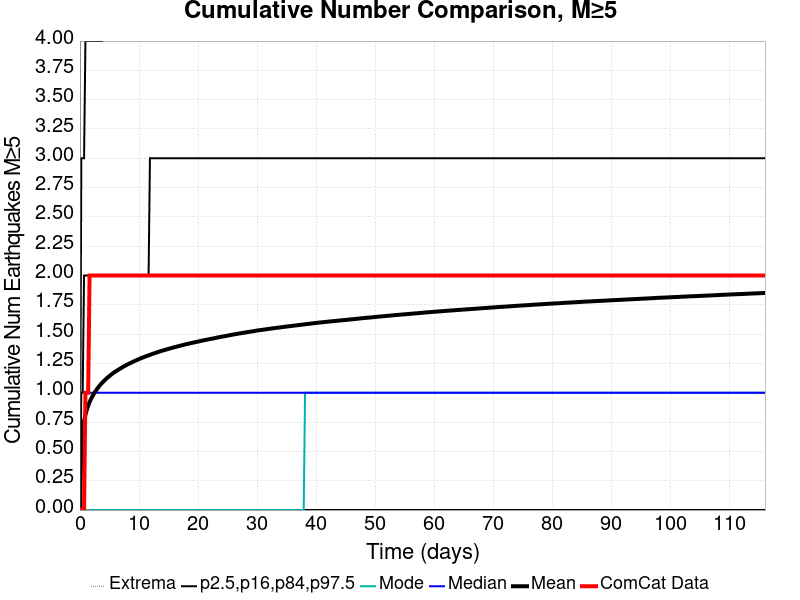

Values plotted in this chart, from the file beside it:
Time (days), ComCat Data, Simulation Mean, Simulation Median, Simulation Mode, Simulation Minimum, Simulation Maximum, 2.5 %-ile, 16 %-ile, 84 %-ile, 97.5 %-ile
0.0, 0.0, 0.0, 0.0, 0.0, 0.0, 0.0, 0.0, 0.0, 0.0, 0.0
0.2326, 0.0, 0.5652, 0.0, 0.0, 0.0, 12.0, 0.0, 0.0, 1.0, 3.0
0.4651, 0.0, 0.6863, 0.0, 0.0, 0.0, 16.0, 0.0, 0.0, 1.0, 3.0
0.6977, 0.0, 0.7585, 0.0, 0.0, 0.0, 16.0, 0.0, 0.0, 2.0, 3.0
0.9302, 1.0, 0.8124, 1.0, 0.0, 0.0, 16.0, 0.0, 0.0, 2.0, 4.0
1.163, 1.0, 0.8541, 1.0, 0.0, 0.0, 17.0, 0.0, 0.0, 2.0, 4.0
1.395, 1.0, 0.8899, 1.0, 0.0, 0.0, 18.0, 0.0, 0.0, 2.0, 4.0
1.628, 2.0, 0.9197, 1.0, 0.0, 0.0, 18.0, 0.0, 0.0, 2.0, 4.0
1.86, 2.0, 0.9453, 1.0, 0.0, 0.0, 18.0, 0.0, 0.0, 2.0, 4.0
2.093, 2.0, 0.9684, 1.0, 0.0, 0.0, 18.0, 0.0, 0.0, 2.0, 4.0
2.326, 2.0, 0.9893, 1.0, 0.0, 0.0, 20.0, 0.0, 0.0, 2.0, 4.0
2.558, 2.0, 1.009, 1.0, 0.0, 0.0, 20.0, 0.0, 0.0, 2.0, 4.0
2.791, 2.0, 1.026, 1.0, 0.0, 0.0, 20.0, 0.0, 0.0, 2.0, 4.0
3.023, 2.0, 1.041, 1.0, 0.0, 0.0, 20.0, 0.0, 0.0, 2.0, 4.0
3.256, 2.0, 1.056, 1.0, 0.0, 0.0, 20.0, 0.0, 0.0, 2.0, 4.0
3.488, 2.0, 1.07, 1.0, 0.0, 0.0, 21.0, 0.0, 0.0, 2.0, 4.0
3.721, 2.0, 1.083, 1.0, 0.0, 0.0, 21.0, 0.0, 0.0, 2.0, 4.0
3.953, 2.0, 1.095, 1.0, 0.0, 0.0, 21.0, 0.0, 0.0, 2.0, 5.0
4.186, 2.0, 1.107, 1.0, 0.0, 0.0, 25.0, 0.0, 0.0, 2.0, 5.0
4.419, 2.0, 1.118, 1.0, 0.0, 0.0, 30.0, 0.0, 0.0, 2.0, 5.0
4.651, 2.0, 1.129, 1.0, 0.0, 0.0, 30.0, 0.0, 0.0, 2.0, 5.0
4.884, 2.0, 1.139, 1.0, 0.0, 0.0, 30.0, 0.0, 0.0, 2.0, 5.0
5.116, 2.0, 1.148, 1.0, 0.0, 0.0, 30.0, 0.0, 0.0, 2.0, 5.0
5.349, 2.0, 1.158, 1.0, 0.0, 0.0, 30.0, 0.0, 0.0, 2.0, 5.0
5.581, 2.0, 1.166, 1.0, 0.0, 0.0, 30.0, 0.0, 0.0, 2.0, 5.0
5.814, 2.0, 1.174, 1.0, 0.0, 0.0, 31.0, 0.0, 0.0, 2.0, 5.0
6.046, 2.0, 1.182, 1.0, 0.0, 0.0, 31.0, 0.0, 0.0, 2.0, 5.0
6.279, 2.0, 1.19, 1.0, 0.0, 0.0, 31.0, 0.0, 0.0, 2.0, 5.0
6.511, 2.0, 1.197, 1.0, 0.0, 0.0, 31.0, 0.0, 0.0, 2.0, 5.0
6.744, 2.0, 1.204, 1.0, 0.0, 0.0, 31.0, 0.0, 0.0, 2.0, 5.0
6.977, 2.0, 1.211, 1.0, 0.0, 0.0, 31.0, 0.0, 0.0, 2.0, 5.0
7.209, 2.0, 1.218, 1.0, 0.0, 0.0, 31.0, 0.0, 0.0, 2.0, 5.0
7.442, 2.0, 1.225, 1.0, 0.0, 0.0, 31.0, 0.0, 0.0, 2.0, 5.0
7.674, 2.0, 1.232, 1.0, 0.0, 0.0, 31.0, 0.0, 0.0, 2.0, 5.0
7.907, 2.0, 1.238, 1.0, 0.0, 0.0, 32.0, 0.0, 0.0, 2.0, 5.0
8.139, 2.0, 1.244, 1.0, 0.0, 0.0, 32.0, 0.0, 0.0, 2.0, 5.0
8.372, 2.0, 1.25, 1.0, 0.0, 0.0, 32.0, 0.0, 0.0, 2.0, 5.0
8.604, 2.0, 1.255, 1.0, 0.0, 0.0, 32.0, 0.0, 0.0, 2.0, 5.0
8.837, 2.0, 1.261, 1.0, 0.0, 0.0, 32.0, 0.0, 0.0, 2.0, 5.0
9.07, 2.0, 1.267, 1.0, 0.0, 0.0, 32.0, 0.0, 0.0, 2.0, 5.0
9.302, 2.0, 1.272, 1.0, 0.0, 0.0, 32.0, 0.0, 0.0, 2.0, 5.0
9.535, 2.0, 1.277, 1.0, 0.0, 0.0, 32.0, 0.0, 0.0, 2.0, 5.0
9.767, 2.0, 1.282, 1.0, 0.0, 0.0, 32.0, 0.0, 0.0, 2.0, 5.0
10, 2.0, 1.287, 1.0, 0.0, 0.0, 32.0, 0.0, 0.0, 2.0, 5.0
10.23, 2.0, 1.293, 1.0, 0.0, 0.0, 32.0, 0.0, 0.0, 2.0, 5.0
10.46, 2.0, 1.298, 1.0, 0.0, 0.0, 32.0, 0.0, 0.0, 2.0, 5.0
10.7, 2.0, 1.302, 1.0, 0.0, 0.0, 32.0, 0.0, 0.0, 2.0, 5.0
10.93, 2.0, 1.306, 1.0, 0.0, 0.0, 32.0, 0.0, 0.0, 2.0, 5.0
11.16, 2.0, 1.311, 1.0, 0.0, 0.0, 32.0, 0.0, 0.0, 2.0, 5.0
11.4, 2.0, 1.315, 1.0, 0.0, 0.0, 32.0, 0.0, 0.0, 2.0, 5.0
11.63, 2.0, 1.32, 1.0, 0.0, 0.0, 32.0, 0.0, 0.0, 2.0, 5.0
11.86, 2.0, 1.324, 1.0, 0.0, 0.0, 32.0, 0.0, 0.0, 3.0, 5.0
12.09, 2.0, 1.328, 1.0, 0.0, 0.0, 32.0, 0.0, 0.0, 3.0, 5.0
12.33, 2.0, 1.332, 1.0, 0.0, 0.0, 32.0, 0.0, 0.0, 3.0, 5.0
12.56, 2.0, 1.337, 1.0, 0.0, 0.0, 32.0, 0.0, 0.0, 3.0, 5.0
12.79, 2.0, 1.341, 1.0, 0.0, 0.0, 32.0, 0.0, 0.0, 3.0, 5.0
13.02, 2.0, 1.345, 1.0, 0.0, 0.0, 32.0, 0.0, 0.0, 3.0, 5.0
13.26, 2.0, 1.348, 1.0, 0.0, 0.0, 32.0, 0.0, 0.0, 3.0, 5.0
13.49, 2.0, 1.352, 1.0, 0.0, 0.0, 32.0, 0.0, 0.0, 3.0, 5.0
13.72, 2.0, 1.356, 1.0, 0.0, 0.0, 32.0, 0.0, 0.0, 3.0, 5.0
... 440 more rows
